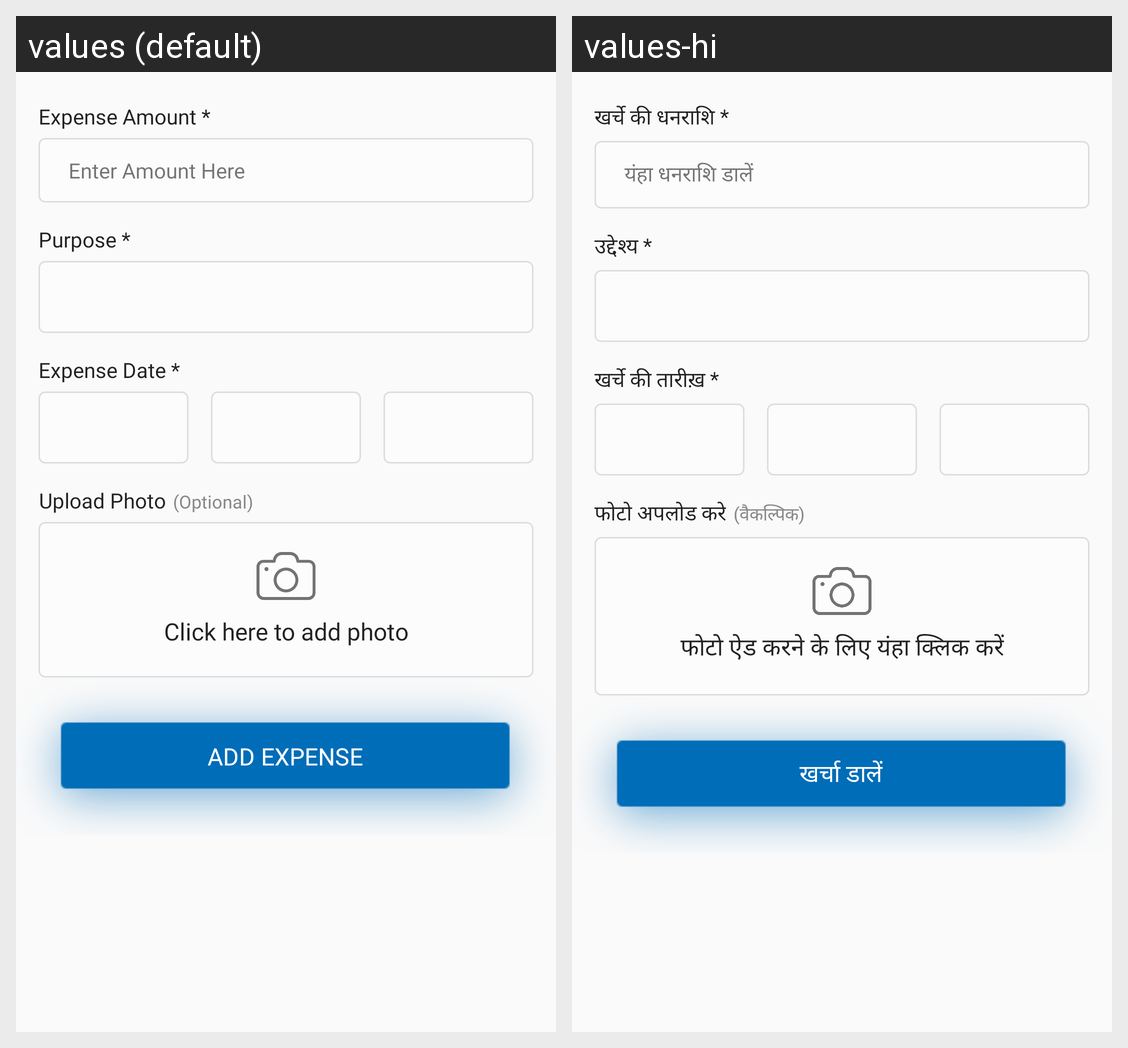

The same Android screen rendered under two of its app's locales, left to right. List the strings drawn on it with the default value and each locale's translation.
Android screen res/layout/add_expense_fragment.xml rendered under 2 locales, left to right: values (default), values-hi. Device: Nexus 5 (rendered at 1080×1920; each locale shown at half size, 540×960, under a caption strip naming it); theme AppTheme.
Strings drawn on this screen, with the default value and each locale's value (text and hints the layout hard-codes, and strings that could not be matched under every locale, appear in the picture but are not listed):

expense_amount
  values: Expense Amount *
  values-hi: खर्चे की धनराशि *

enter_amount_here_hint
  values: Enter Amount Here
  values-hi: यंहा धनराशि डालें

purpose_text
  values: Purpose *
  values-hi: उद्देश्य *

expense_date_text
  values: Expense Date *
  values-hi: खर्चे की तारीख़ *

upload_photo
  values: Upload Photo
  values-hi: फोटो अपलोड करे

optional
  values: (Optional)
  values-hi: (वैकल्पिक)

click_here_to_add_photo
  values: Click here to add photo
  values-hi: फोटो ऐड करने के लिए यंहा क्लिक करें

add_expense_button_text
  values: Add Expense
  values-hi: खर्चा डालें
